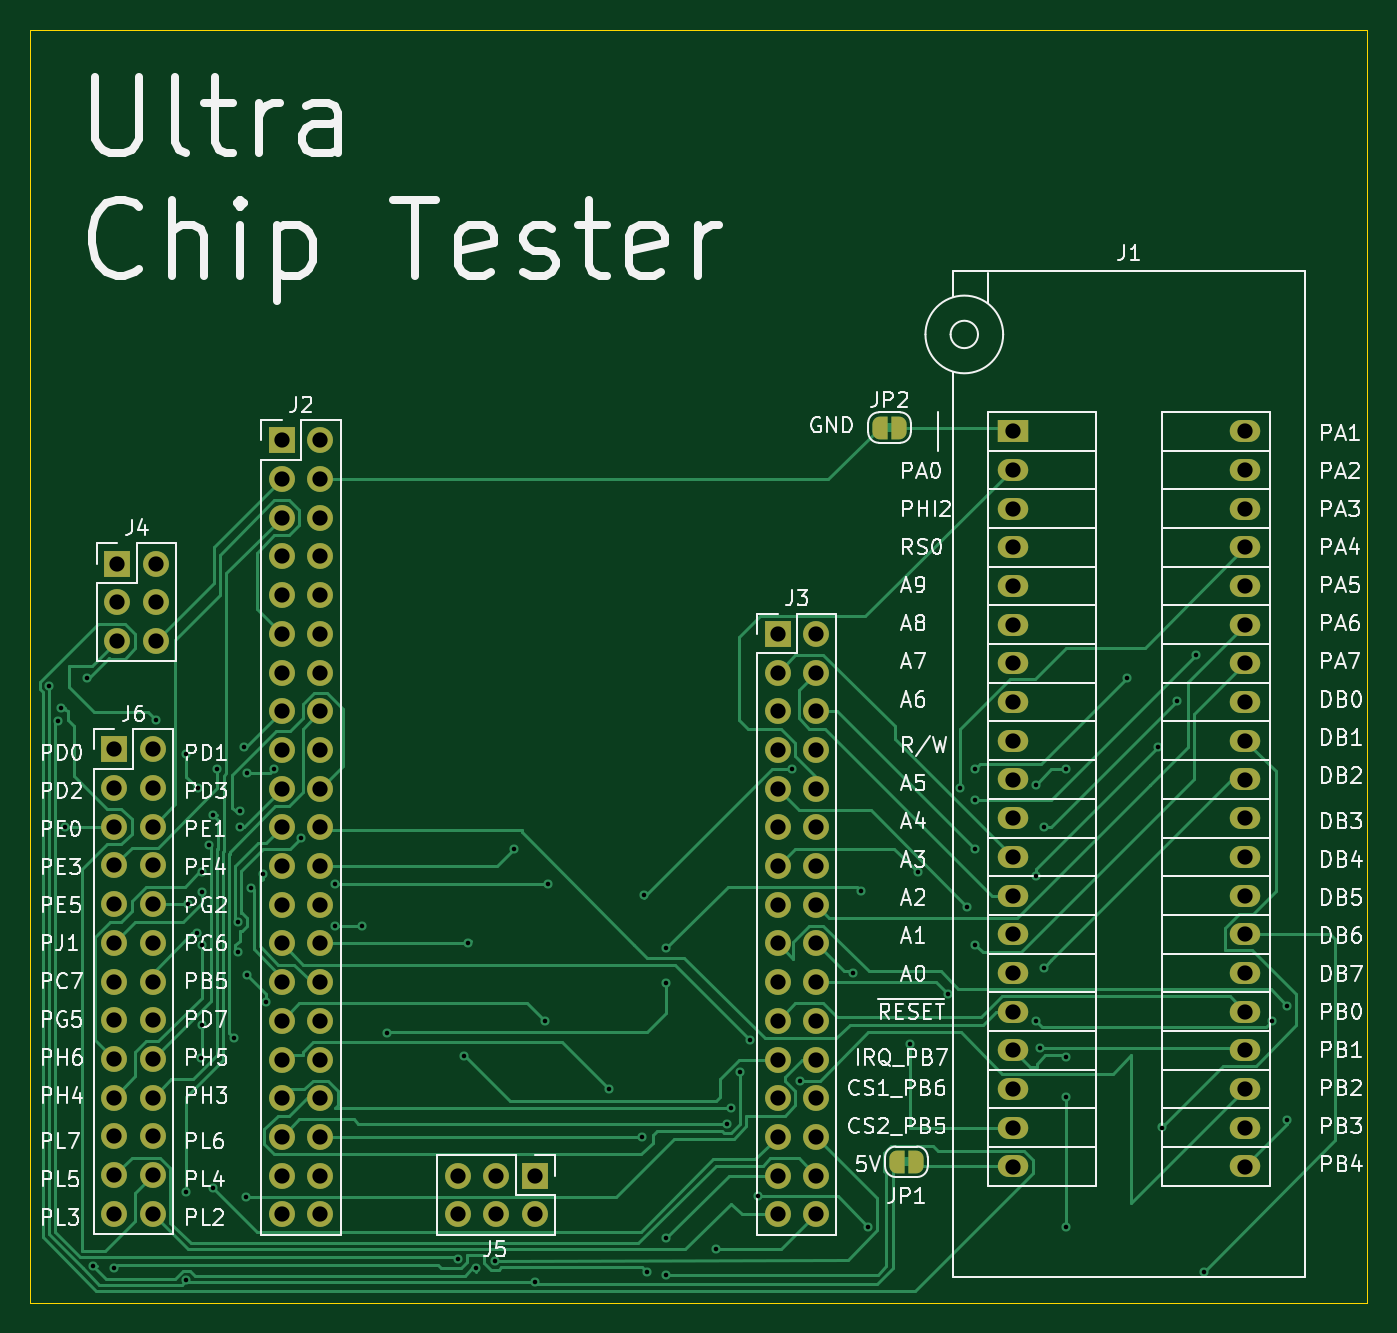
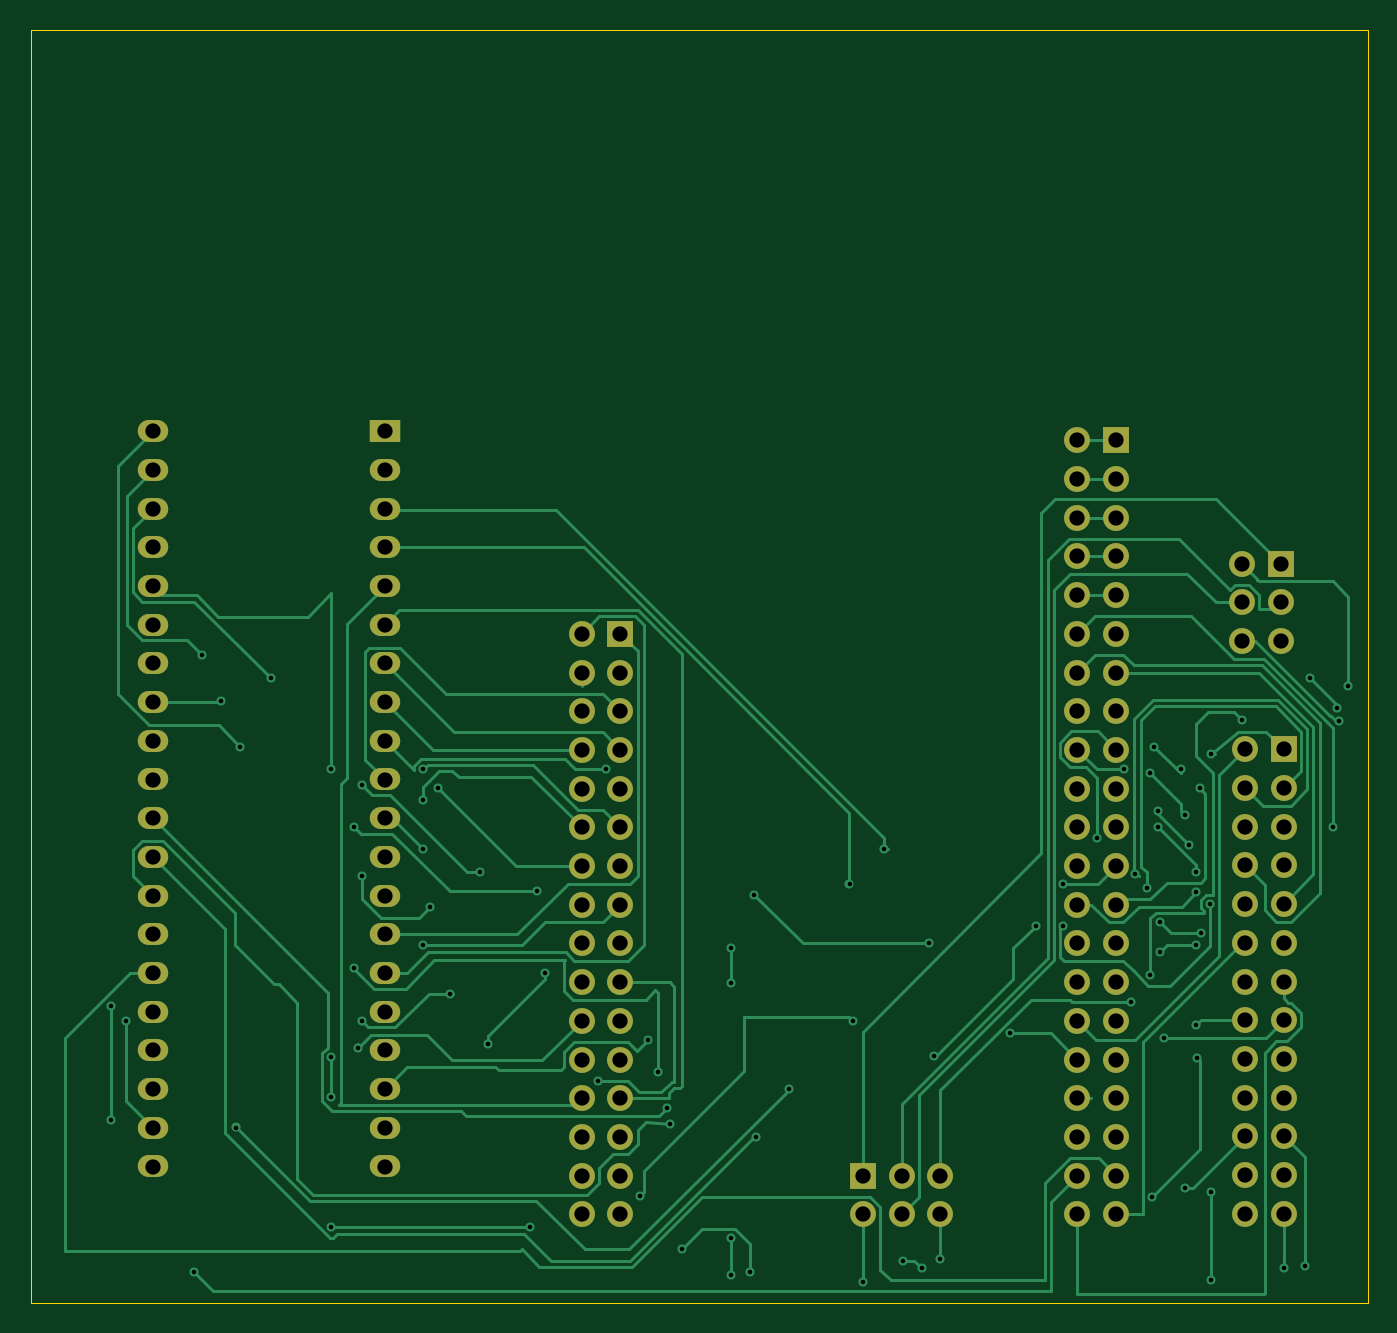
Circuit board: 11 layer files. Board 87.8 x 83.5 mm.
- bottom_copper: chip_tester-B_Cu.gbr (36938 bytes)
- bottom_mask: chip_tester-B_Mask.gbr (4505 bytes)
- paste: chip_tester-B_Paste.gbr (454 bytes)
- bottom_silk: chip_tester-B_Silkscreen.gbr (455 bytes)
- outline: chip_tester-Edge_Cuts.gbr (608 bytes)
- top_copper: chip_tester-F_Cu.gbr (39706 bytes)
- top_mask: chip_tester-F_Mask.gbr (5581 bytes)
- paste: chip_tester-F_Paste.gbr (454 bytes)
- top_silk: chip_tester-F_Silkscreen.gbr (125785 bytes)
- drill: chip_tester-NPTH.drl (265 bytes)
- drill: chip_tester-PTH.drl (4294 bytes)

=== bottom_copper: chip_tester-B_Cu.gbr (36938 bytes, source omitted) ===
=== bottom_mask: chip_tester-B_Mask.gbr ===
%TF.GenerationSoftware,KiCad,Pcbnew,8.0.4*%
%TF.CreationDate,2024-09-01T11:51:46-07:00*%
%TF.ProjectId,chip_tester,63686970-5f74-4657-9374-65722e6b6963,rev?*%
%TF.SameCoordinates,Original*%
%TF.FileFunction,Soldermask,Bot*%
%TF.FilePolarity,Negative*%
%FSLAX46Y46*%
G04 Gerber Fmt 4.6, Leading zero omitted, Abs format (unit mm)*
G04 Created by KiCad (PCBNEW 8.0.4) date 2024-09-01 11:51:46*
%MOMM*%
%LPD*%
G01*
G04 APERTURE LIST*
%ADD10R,1.700000X1.700000*%
%ADD11O,1.700000X1.700000*%
%ADD12R,2.000000X1.440000*%
%ADD13O,2.000000X1.440000*%
G04 APERTURE END LIST*
D10*
%TO.C,J6*%
X60500000Y-83180000D03*
D11*
X63040000Y-83180000D03*
X60500000Y-85720000D03*
X63040000Y-85720000D03*
X60500000Y-88260000D03*
X63040000Y-88260000D03*
X60500000Y-90800000D03*
X63040000Y-90800000D03*
X60500000Y-93340000D03*
X63040000Y-93340000D03*
X60500000Y-95880000D03*
X63040000Y-95880000D03*
X60500000Y-98420000D03*
X63040000Y-98420000D03*
X60500000Y-100960000D03*
X63040000Y-100960000D03*
X60500000Y-103500000D03*
X63040000Y-103500000D03*
X60500000Y-106040000D03*
X63040000Y-106040000D03*
X60500000Y-108580000D03*
X63040000Y-108580000D03*
X60500000Y-111120000D03*
X63040000Y-111120000D03*
X60500000Y-113660000D03*
X63040000Y-113660000D03*
%TD*%
D10*
%TO.C,J2*%
X71500000Y-62900000D03*
D11*
X74040000Y-62900000D03*
X71500000Y-65440000D03*
X74040000Y-65440000D03*
X71500000Y-67980000D03*
X74040000Y-67980000D03*
X71500000Y-70520000D03*
X74040000Y-70520000D03*
X71500000Y-73060000D03*
X74040000Y-73060000D03*
X71500000Y-75600000D03*
X74040000Y-75600000D03*
X71500000Y-78140000D03*
X74040000Y-78140000D03*
X71500000Y-80680000D03*
X74040000Y-80680000D03*
X71500000Y-83220000D03*
X74040000Y-83220000D03*
X71500000Y-85760000D03*
X74040000Y-85760000D03*
X71500000Y-88300000D03*
X74040000Y-88300000D03*
X71500000Y-90840000D03*
X74040000Y-90840000D03*
X71500000Y-93380000D03*
X74040000Y-93380000D03*
X71500000Y-95920000D03*
X74040000Y-95920000D03*
X71500000Y-98460000D03*
X74040000Y-98460000D03*
X71500000Y-101000000D03*
X74040000Y-101000000D03*
X71500000Y-103540000D03*
X74040000Y-103540000D03*
X71500000Y-106080000D03*
X74040000Y-106080000D03*
X71500000Y-108620000D03*
X74040000Y-108620000D03*
X71500000Y-111160000D03*
X74040000Y-111160000D03*
X71500000Y-113700000D03*
X74040000Y-113700000D03*
%TD*%
D10*
%TO.C,J4*%
X60710000Y-71000000D03*
D11*
X63250000Y-71000000D03*
X60710000Y-73540000D03*
X63250000Y-73540000D03*
X60710000Y-76080000D03*
X63250000Y-76080000D03*
%TD*%
D12*
%TO.C,J1*%
X119500000Y-62300000D03*
D13*
X119500000Y-64840000D03*
X119500000Y-67380000D03*
X119500000Y-69920000D03*
X119500000Y-72460000D03*
X119500000Y-75000000D03*
X119500000Y-77540000D03*
X119500000Y-80080000D03*
X119500000Y-82620000D03*
X119500000Y-85160000D03*
X119500000Y-87700000D03*
X119500000Y-90240000D03*
X119500000Y-92780000D03*
X119500000Y-95320000D03*
X119500000Y-97860000D03*
X119500000Y-100400000D03*
X119500000Y-102940000D03*
X119500000Y-105480000D03*
X119500000Y-108020000D03*
X119500000Y-110560000D03*
X134740000Y-110560000D03*
X134740000Y-108020000D03*
X134740000Y-105480000D03*
X134740000Y-102940000D03*
X134740000Y-100400000D03*
X134740000Y-97860000D03*
X134740000Y-95320000D03*
X134740000Y-92780000D03*
X134740000Y-90240000D03*
X134740000Y-87700000D03*
X134740000Y-85160000D03*
X134740000Y-82620000D03*
X134740000Y-80080000D03*
X134740000Y-77540000D03*
X134740000Y-75000000D03*
X134740000Y-72460000D03*
X134740000Y-69920000D03*
X134740000Y-67380000D03*
X134740000Y-64840000D03*
X134740000Y-62300000D03*
%TD*%
D10*
%TO.C,J5*%
X88120000Y-111160000D03*
D11*
X88120000Y-113700000D03*
X85580000Y-111160000D03*
X85580000Y-113700000D03*
X83040000Y-111160000D03*
X83040000Y-113700000D03*
%TD*%
D10*
%TO.C,J3*%
X104040000Y-75600000D03*
D11*
X106580000Y-75600000D03*
X104040000Y-78140000D03*
X106580000Y-78140000D03*
X104040000Y-80680000D03*
X106580000Y-80680000D03*
X104040000Y-83220000D03*
X106580000Y-83220000D03*
X104040000Y-85760000D03*
X106580000Y-85760000D03*
X104040000Y-88300000D03*
X106580000Y-88300000D03*
X104040000Y-90840000D03*
X106580000Y-90840000D03*
X104040000Y-93380000D03*
X106580000Y-93380000D03*
X104040000Y-95920000D03*
X106580000Y-95920000D03*
X104040000Y-98460000D03*
X106580000Y-98460000D03*
X104040000Y-101000000D03*
X106580000Y-101000000D03*
X104040000Y-103540000D03*
X106580000Y-103540000D03*
X104040000Y-106080000D03*
X106580000Y-106080000D03*
X104040000Y-108620000D03*
X106580000Y-108620000D03*
X104040000Y-111160000D03*
X106580000Y-111160000D03*
X104040000Y-113700000D03*
X106580000Y-113700000D03*
%TD*%
M02*

=== paste: chip_tester-B_Paste.gbr ===
%TF.GenerationSoftware,KiCad,Pcbnew,8.0.4*%
%TF.CreationDate,2024-09-01T11:51:46-07:00*%
%TF.ProjectId,chip_tester,63686970-5f74-4657-9374-65722e6b6963,rev?*%
%TF.SameCoordinates,Original*%
%TF.FileFunction,Paste,Bot*%
%TF.FilePolarity,Positive*%
%FSLAX46Y46*%
G04 Gerber Fmt 4.6, Leading zero omitted, Abs format (unit mm)*
G04 Created by KiCad (PCBNEW 8.0.4) date 2024-09-01 11:51:46*
%MOMM*%
%LPD*%
G01*
G04 APERTURE LIST*
G04 APERTURE END LIST*
M02*

=== bottom_silk: chip_tester-B_Silkscreen.gbr ===
%TF.GenerationSoftware,KiCad,Pcbnew,8.0.4*%
%TF.CreationDate,2024-09-01T11:51:46-07:00*%
%TF.ProjectId,chip_tester,63686970-5f74-4657-9374-65722e6b6963,rev?*%
%TF.SameCoordinates,Original*%
%TF.FileFunction,Legend,Bot*%
%TF.FilePolarity,Positive*%
%FSLAX46Y46*%
G04 Gerber Fmt 4.6, Leading zero omitted, Abs format (unit mm)*
G04 Created by KiCad (PCBNEW 8.0.4) date 2024-09-01 11:51:46*
%MOMM*%
%LPD*%
G01*
G04 APERTURE LIST*
G04 APERTURE END LIST*
M02*

=== outline: chip_tester-Edge_Cuts.gbr ===
%TF.GenerationSoftware,KiCad,Pcbnew,8.0.4*%
%TF.CreationDate,2024-09-01T11:51:46-07:00*%
%TF.ProjectId,chip_tester,63686970-5f74-4657-9374-65722e6b6963,rev?*%
%TF.SameCoordinates,Original*%
%TF.FileFunction,Profile,NP*%
%FSLAX46Y46*%
G04 Gerber Fmt 4.6, Leading zero omitted, Abs format (unit mm)*
G04 Created by KiCad (PCBNEW 8.0.4) date 2024-09-01 11:51:46*
%MOMM*%
%LPD*%
G01*
G04 APERTURE LIST*
%TA.AperFunction,Profile*%
%ADD10C,0.050000*%
%TD*%
G04 APERTURE END LIST*
D10*
X55000000Y-36000000D02*
X142750000Y-36000000D01*
X142750000Y-119500000D01*
X55000000Y-119500000D01*
X55000000Y-36000000D01*
M02*

=== top_copper: chip_tester-F_Cu.gbr (39706 bytes, source omitted) ===
=== top_mask: chip_tester-F_Mask.gbr ===
%TF.GenerationSoftware,KiCad,Pcbnew,8.0.4*%
%TF.CreationDate,2024-09-01T11:51:46-07:00*%
%TF.ProjectId,chip_tester,63686970-5f74-4657-9374-65722e6b6963,rev?*%
%TF.SameCoordinates,Original*%
%TF.FileFunction,Soldermask,Top*%
%TF.FilePolarity,Negative*%
%FSLAX46Y46*%
G04 Gerber Fmt 4.6, Leading zero omitted, Abs format (unit mm)*
G04 Created by KiCad (PCBNEW 8.0.4) date 2024-09-01 11:51:46*
%MOMM*%
%LPD*%
G01*
G04 APERTURE LIST*
G04 Aperture macros list*
%AMFreePoly0*
4,1,19,0.500000,-0.750000,0.000000,-0.750000,0.000000,-0.744911,-0.071157,-0.744911,-0.207708,-0.704816,-0.327430,-0.627875,-0.420627,-0.520320,-0.479746,-0.390866,-0.500000,-0.250000,-0.500000,0.250000,-0.479746,0.390866,-0.420627,0.520320,-0.327430,0.627875,-0.207708,0.704816,-0.071157,0.744911,0.000000,0.744911,0.000000,0.750000,0.500000,0.750000,0.500000,-0.750000,0.500000,-0.750000,
$1*%
%AMFreePoly1*
4,1,19,0.000000,0.744911,0.071157,0.744911,0.207708,0.704816,0.327430,0.627875,0.420627,0.520320,0.479746,0.390866,0.500000,0.250000,0.500000,-0.250000,0.479746,-0.390866,0.420627,-0.520320,0.327430,-0.627875,0.207708,-0.704816,0.071157,-0.744911,0.000000,-0.744911,0.000000,-0.750000,-0.500000,-0.750000,-0.500000,0.750000,0.000000,0.750000,0.000000,0.744911,0.000000,0.744911,
$1*%
G04 Aperture macros list end*
%ADD10R,1.700000X1.700000*%
%ADD11O,1.700000X1.700000*%
%ADD12FreePoly0,0.000000*%
%ADD13FreePoly1,0.000000*%
%ADD14R,2.000000X1.440000*%
%ADD15O,2.000000X1.440000*%
G04 APERTURE END LIST*
D10*
%TO.C,J6*%
X60500000Y-83180000D03*
D11*
X63040000Y-83180000D03*
X60500000Y-85720000D03*
X63040000Y-85720000D03*
X60500000Y-88260000D03*
X63040000Y-88260000D03*
X60500000Y-90800000D03*
X63040000Y-90800000D03*
X60500000Y-93340000D03*
X63040000Y-93340000D03*
X60500000Y-95880000D03*
X63040000Y-95880000D03*
X60500000Y-98420000D03*
X63040000Y-98420000D03*
X60500000Y-100960000D03*
X63040000Y-100960000D03*
X60500000Y-103500000D03*
X63040000Y-103500000D03*
X60500000Y-106040000D03*
X63040000Y-106040000D03*
X60500000Y-108580000D03*
X63040000Y-108580000D03*
X60500000Y-111120000D03*
X63040000Y-111120000D03*
X60500000Y-113660000D03*
X63040000Y-113660000D03*
%TD*%
D10*
%TO.C,J2*%
X71500000Y-62900000D03*
D11*
X74040000Y-62900000D03*
X71500000Y-65440000D03*
X74040000Y-65440000D03*
X71500000Y-67980000D03*
X74040000Y-67980000D03*
X71500000Y-70520000D03*
X74040000Y-70520000D03*
X71500000Y-73060000D03*
X74040000Y-73060000D03*
X71500000Y-75600000D03*
X74040000Y-75600000D03*
X71500000Y-78140000D03*
X74040000Y-78140000D03*
X71500000Y-80680000D03*
X74040000Y-80680000D03*
X71500000Y-83220000D03*
X74040000Y-83220000D03*
X71500000Y-85760000D03*
X74040000Y-85760000D03*
X71500000Y-88300000D03*
X74040000Y-88300000D03*
X71500000Y-90840000D03*
X74040000Y-90840000D03*
X71500000Y-93380000D03*
X74040000Y-93380000D03*
X71500000Y-95920000D03*
X74040000Y-95920000D03*
X71500000Y-98460000D03*
X74040000Y-98460000D03*
X71500000Y-101000000D03*
X74040000Y-101000000D03*
X71500000Y-103540000D03*
X74040000Y-103540000D03*
X71500000Y-106080000D03*
X74040000Y-106080000D03*
X71500000Y-108620000D03*
X74040000Y-108620000D03*
X71500000Y-111160000D03*
X74040000Y-111160000D03*
X71500000Y-113700000D03*
X74040000Y-113700000D03*
%TD*%
D10*
%TO.C,J4*%
X60710000Y-71000000D03*
D11*
X63250000Y-71000000D03*
X60710000Y-73540000D03*
X63250000Y-73540000D03*
X60710000Y-76080000D03*
X63250000Y-76080000D03*
%TD*%
D12*
%TO.C,JP1*%
X111850000Y-110250000D03*
D13*
X113150000Y-110250000D03*
%TD*%
D14*
%TO.C,J1*%
X119500000Y-62300000D03*
D15*
X119500000Y-64840000D03*
X119500000Y-67380000D03*
X119500000Y-69920000D03*
X119500000Y-72460000D03*
X119500000Y-75000000D03*
X119500000Y-77540000D03*
X119500000Y-80080000D03*
X119500000Y-82620000D03*
X119500000Y-85160000D03*
X119500000Y-87700000D03*
X119500000Y-90240000D03*
X119500000Y-92780000D03*
X119500000Y-95320000D03*
X119500000Y-97860000D03*
X119500000Y-100400000D03*
X119500000Y-102940000D03*
X119500000Y-105480000D03*
X119500000Y-108020000D03*
X119500000Y-110560000D03*
X134740000Y-110560000D03*
X134740000Y-108020000D03*
X134740000Y-105480000D03*
X134740000Y-102940000D03*
X134740000Y-100400000D03*
X134740000Y-97860000D03*
X134740000Y-95320000D03*
X134740000Y-92780000D03*
X134740000Y-90240000D03*
X134740000Y-87700000D03*
X134740000Y-85160000D03*
X134740000Y-82620000D03*
X134740000Y-80080000D03*
X134740000Y-77540000D03*
X134740000Y-75000000D03*
X134740000Y-72460000D03*
X134740000Y-69920000D03*
X134740000Y-67380000D03*
X134740000Y-64840000D03*
X134740000Y-62300000D03*
%TD*%
D12*
%TO.C,JP2*%
X110740000Y-62060000D03*
D13*
X112040000Y-62060000D03*
%TD*%
D10*
%TO.C,J5*%
X88120000Y-111160000D03*
D11*
X88120000Y-113700000D03*
X85580000Y-111160000D03*
X85580000Y-113700000D03*
X83040000Y-111160000D03*
X83040000Y-113700000D03*
%TD*%
D10*
%TO.C,J3*%
X104040000Y-75600000D03*
D11*
X106580000Y-75600000D03*
X104040000Y-78140000D03*
X106580000Y-78140000D03*
X104040000Y-80680000D03*
X106580000Y-80680000D03*
X104040000Y-83220000D03*
X106580000Y-83220000D03*
X104040000Y-85760000D03*
X106580000Y-85760000D03*
X104040000Y-88300000D03*
X106580000Y-88300000D03*
X104040000Y-90840000D03*
X106580000Y-90840000D03*
X104040000Y-93380000D03*
X106580000Y-93380000D03*
X104040000Y-95920000D03*
X106580000Y-95920000D03*
X104040000Y-98460000D03*
X106580000Y-98460000D03*
X104040000Y-101000000D03*
X106580000Y-101000000D03*
X104040000Y-103540000D03*
X106580000Y-103540000D03*
X104040000Y-106080000D03*
X106580000Y-106080000D03*
X104040000Y-108620000D03*
X106580000Y-108620000D03*
X104040000Y-111160000D03*
X106580000Y-111160000D03*
X104040000Y-113700000D03*
X106580000Y-113700000D03*
%TD*%
M02*

=== paste: chip_tester-F_Paste.gbr ===
%TF.GenerationSoftware,KiCad,Pcbnew,8.0.4*%
%TF.CreationDate,2024-09-01T11:51:46-07:00*%
%TF.ProjectId,chip_tester,63686970-5f74-4657-9374-65722e6b6963,rev?*%
%TF.SameCoordinates,Original*%
%TF.FileFunction,Paste,Top*%
%TF.FilePolarity,Positive*%
%FSLAX46Y46*%
G04 Gerber Fmt 4.6, Leading zero omitted, Abs format (unit mm)*
G04 Created by KiCad (PCBNEW 8.0.4) date 2024-09-01 11:51:46*
%MOMM*%
%LPD*%
G01*
G04 APERTURE LIST*
G04 APERTURE END LIST*
M02*

=== top_silk: chip_tester-F_Silkscreen.gbr (125785 bytes, source omitted) ===
=== drill: chip_tester-NPTH.drl ===
M48
; DRILL file {KiCad 8.0.4} date 2024-09-01T11:51:48-0700
; FORMAT={-:-/ absolute / inch / decimal}
; #@! TF.CreationDate,2024-09-01T11:51:48-07:00
; #@! TF.GenerationSoftware,Kicad,Pcbnew,8.0.4
; #@! TF.FileFunction,NonPlated,1,2,NPTH
FMAT,2
INCH
%
G90
G05
M30

=== drill: chip_tester-PTH.drl ===
M48
; DRILL file {KiCad 8.0.4} date 2024-09-01T11:51:48-0700
; FORMAT={-:-/ absolute / inch / decimal}
; #@! TF.CreationDate,2024-09-01T11:51:48-07:00
; #@! TF.GenerationSoftware,Kicad,Pcbnew,8.0.4
; #@! TF.FileFunction,Plated,1,2,PTH
FMAT,2
INCH
; #@! TA.AperFunction,Plated,PTH,ViaDrill
T1C0.0118
; #@! TA.AperFunction,Plated,PTH,ComponentDrill
T2C0.0394
%
G90
G05
T1
X2.2146Y-3.1102
X2.2381Y-3.2023
X2.2441Y-3.1693
X2.2539Y-3.4744
X2.313Y-3.0906
X2.3281Y-4.6102
X2.3819Y-4.6161
X2.4902Y-3.1988
X2.5689Y-3.2874
X2.5689Y-4.4193
X2.5689Y-4.6457
X2.5728Y-3.6748
X2.5965Y-3.7503
X2.5984Y-3.376
X2.6063Y-4.0729
X2.6083Y-3.5924
X2.6083Y-3.6434
X2.6083Y-3.7795
X2.6083Y-3.9862
X2.626Y-3.5217
X2.6378Y-3.4449
X2.6378Y-4.4094
X2.6476Y-3.3268
X2.6925Y-4.0201
X2.7028Y-3.7205
X2.7028Y-3.7992
X2.7067Y-3.435
X2.7067Y-3.4744
X2.7165Y-3.2677
X2.7224Y-4.4311
X2.7264Y-3.3366
X2.7264Y-3.8583
X2.7362Y-3.6319
X2.7657Y-3.5964
X2.7756Y-3.9272
X2.7953Y-3.3268
X2.8642Y-3.5039
X2.9528Y-3.622
X2.9528Y-3.7303
X3.0217Y-3.7303
X3.0882Y-4.0075
X3.2693Y-4.5906
X3.2855Y-4.0669
X3.2972Y-3.7764
X3.3169Y-4.6161
X3.3661Y-4.5965
X3.4154Y-3.5335
X3.4693Y-4.6504
X3.4941Y-3.9764
X3.5039Y-3.622
X3.6614Y-4.1535
X3.7449Y-4.2764
X3.75Y-3.6516
X3.7598Y-4.626
X3.8091Y-3.7894
X3.8091Y-3.878
X3.8091Y-4.5374
X3.8091Y-4.6319
X3.937Y-4.5669
X3.9665Y-4.2421
X3.9764Y-4.2028
X4.0Y-4.1075
X4.0256Y-4.0256
X4.0453Y-4.4291
X4.1339Y-3.3268
X4.1535Y-4.1311
X4.2913Y-3.8528
X4.311Y-3.6417
X4.3307Y-4.5079
X4.439Y-4.0354
X4.4587Y-3.5925
X4.5374Y-3.9075
X4.5669Y-3.376
X4.5866Y-3.6811
X4.6063Y-3.3268
X4.6063Y-3.4055
X4.6063Y-3.5335
X4.6063Y-3.7795
X4.7638Y-3.3661
X4.7638Y-3.6024
X4.7638Y-3.9764
X4.7736Y-4.0453
X4.7835Y-3.4744
X4.7835Y-3.8386
X4.8425Y-3.3268
X4.8425Y-4.0693
X4.8425Y-4.1732
X4.8425Y-4.5079
X5.0Y-3.0906
X5.0787Y-3.2677
X5.0886Y-4.252
X5.128Y-3.1496
X5.1772Y-3.0315
X5.1969Y-4.626
X5.374Y-3.9764
X5.4134Y-3.937
X5.4134Y-4.2323
T2
X2.3819Y-3.2748
X2.3819Y-3.3748
X2.3819Y-3.4748
X2.3819Y-3.5748
X2.3819Y-3.6748
X2.3819Y-3.7748
X2.3819Y-3.8748
X2.3819Y-3.9748
X2.3819Y-4.0748
X2.3819Y-4.1748
X2.3819Y-4.2748
X2.3819Y-4.3748
X2.3819Y-4.4748
X2.3902Y-2.7953
X2.3902Y-2.8953
X2.3902Y-2.9953
X2.4819Y-3.2748
X2.4819Y-3.3748
X2.4819Y-3.4748
X2.4819Y-3.5748
X2.4819Y-3.6748
X2.4819Y-3.7748
X2.4819Y-3.8748
X2.4819Y-3.9748
X2.4819Y-4.0748
X2.4819Y-4.1748
X2.4819Y-4.2748
X2.4819Y-4.3748
X2.4819Y-4.4748
X2.4902Y-2.7953
X2.4902Y-2.8953
X2.4902Y-2.9953
X2.815Y-2.4764
X2.815Y-2.5764
X2.815Y-2.6764
X2.815Y-2.7764
X2.815Y-2.8764
X2.815Y-2.9764
X2.815Y-3.0764
X2.815Y-3.1764
X2.815Y-3.2764
X2.815Y-3.3764
X2.815Y-3.4764
X2.815Y-3.5764
X2.815Y-3.6764
X2.815Y-3.7764
X2.815Y-3.8764
X2.815Y-3.9764
X2.815Y-4.0764
X2.815Y-4.1764
X2.815Y-4.2764
X2.815Y-4.3764
X2.815Y-4.4764
X2.915Y-2.4764
X2.915Y-2.5764
X2.915Y-2.6764
X2.915Y-2.7764
X2.915Y-2.8764
X2.915Y-2.9764
X2.915Y-3.0764
X2.915Y-3.1764
X2.915Y-3.2764
X2.915Y-3.3764
X2.915Y-3.4764
X2.915Y-3.5764
X2.915Y-3.6764
X2.915Y-3.7764
X2.915Y-3.8764
X2.915Y-3.9764
X2.915Y-4.0764
X2.915Y-4.1764
X2.915Y-4.2764
X2.915Y-4.3764
X2.915Y-4.4764
X3.2693Y-4.3764
X3.2693Y-4.4764
X3.3693Y-4.3764
X3.3693Y-4.4764
X3.4693Y-4.3764
X3.4693Y-4.4764
X4.0961Y-2.9764
X4.0961Y-3.0764
X4.0961Y-3.1764
X4.0961Y-3.2764
X4.0961Y-3.3764
X4.0961Y-3.4764
X4.0961Y-3.5764
X4.0961Y-3.6764
X4.0961Y-3.7764
X4.0961Y-3.8764
X4.0961Y-3.9764
X4.0961Y-4.0764
X4.0961Y-4.1764
X4.0961Y-4.2764
X4.0961Y-4.3764
X4.0961Y-4.4764
X4.1961Y-2.9764
X4.1961Y-3.0764
X4.1961Y-3.1764
X4.1961Y-3.2764
X4.1961Y-3.3764
X4.1961Y-3.4764
X4.1961Y-3.5764
X4.1961Y-3.6764
X4.1961Y-3.7764
X4.1961Y-3.8764
X4.1961Y-3.9764
X4.1961Y-4.0764
X4.1961Y-4.1764
X4.1961Y-4.2764
X4.1961Y-4.3764
X4.1961Y-4.4764
X4.7047Y-2.4528
X4.7047Y-2.5528
X4.7047Y-2.6528
X4.7047Y-2.7528
X4.7047Y-2.8528
X4.7047Y-2.9528
X4.7047Y-3.0528
X4.7047Y-3.1528
X4.7047Y-3.2528
X4.7047Y-3.3528
X4.7047Y-3.4528
X4.7047Y-3.5528
X4.7047Y-3.6528
X4.7047Y-3.7528
X4.7047Y-3.8528
X4.7047Y-3.9528
X4.7047Y-4.0528
X4.7047Y-4.1528
X4.7047Y-4.2528
X4.7047Y-4.3528
X5.3047Y-2.4528
X5.3047Y-2.5528
X5.3047Y-2.6528
X5.3047Y-2.7528
X5.3047Y-2.8528
X5.3047Y-2.9528
X5.3047Y-3.0528
X5.3047Y-3.1528
X5.3047Y-3.2528
X5.3047Y-3.3528
X5.3047Y-3.4528
X5.3047Y-3.5528
X5.3047Y-3.6528
X5.3047Y-3.7528
X5.3047Y-3.8528
X5.3047Y-3.9528
X5.3047Y-4.0528
X5.3047Y-4.1528
X5.3047Y-4.2528
X5.3047Y-4.3528
M30

